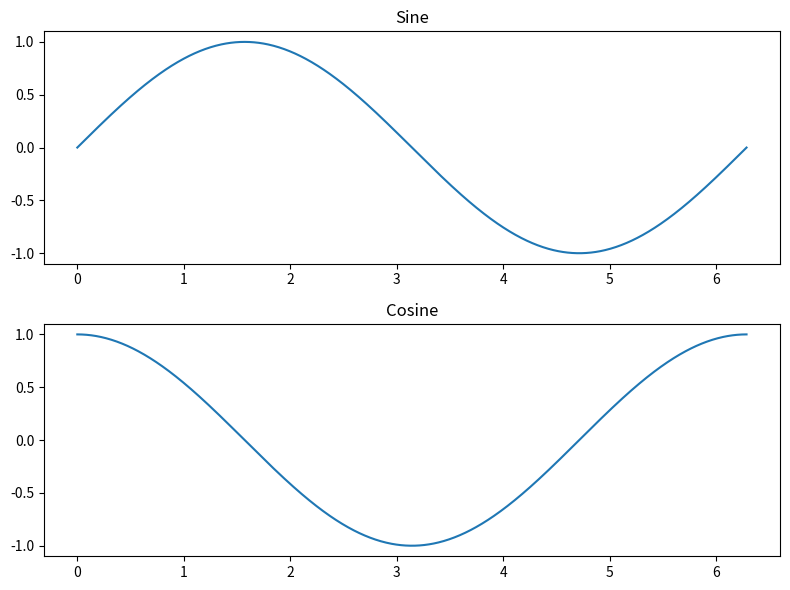

This chart was generated by the following Python code:
# sine & cosine
import numpy as np
import matplotlib.pyplot as plt

t = np.linspace(0, 2 * np.pi, 1000)

plt.figure(figsize=(8, 6))

plt.subplot(2, 1, 1)
plt.plot(t, np.sin(t))
plt.title("Sine")

plt.subplot(2, 1, 2)
plt.plot(t, np.cos(t))
plt.title("Cosine")

plt.tight_layout()
plt.show()
